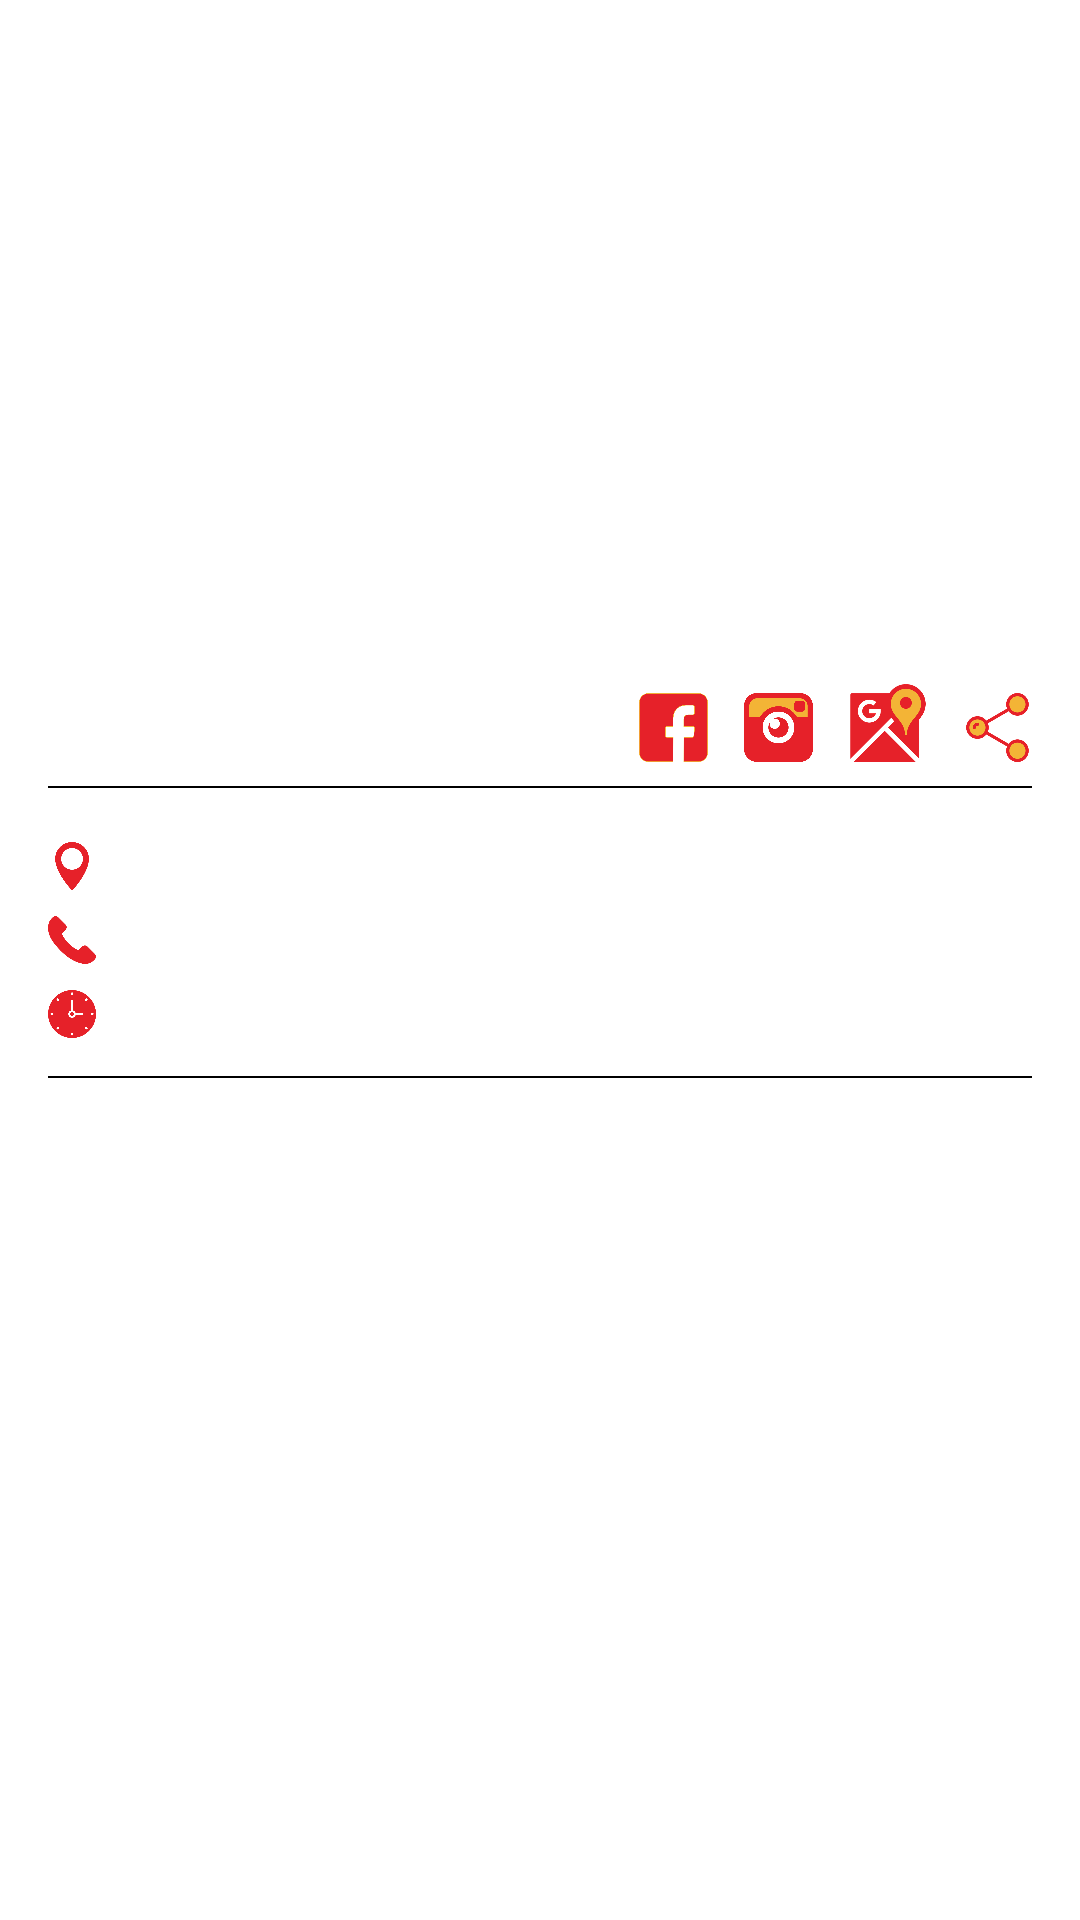

Layout XML and referenced resources for this Android screen:
<!-- AndroidManifest.xml: application theme AppTheme -->
<!-- res/layout/activity_detail_merchant.xml -->
<?xml version="1.0" encoding="utf-8"?>
<android.support.design.widget.CoordinatorLayout xmlns:android="http://schemas.android.com/apk/res/android"
    xmlns:app="http://schemas.android.com/apk/res-auto"
    xmlns:tools="http://schemas.android.com/tools"
    android:layout_width="match_parent"
    android:layout_height="match_parent"
    tools:context="gmedia.net.id.semargres2018.DetailMerchant"
    android:background="@color/color_white"
    android:fitsSystemWindows="true">

    <android.support.design.widget.AppBarLayout
        android:layout_width="match_parent"
        android:layout_height="220dp"
        android:id="@+id/abl_main">

        <android.support.design.widget.CollapsingToolbarLayout
            android:layout_width="match_parent"
            android:layout_height="match_parent"
            android:id="@+id/ctl_main"
            app:contentScrim="?attr/colorPrimary"
            app:expandedTitleGravity="top"
            app:layout_scrollFlags="scroll|exitUntilCollapsed|snap">

            <ImageView
                android:layout_width="match_parent"
                android:layout_height="match_parent"
                android:background="@color/color_white"
                android:id="@+id/iv_profile"
                android:scaleType="centerCrop"/>

            <android.support.v7.widget.Toolbar
                android:id="@+id/toolbar"
                android:layout_width="match_parent"
                android:layout_height="?attr/actionBarSize"
                app:layout_collapseMode="pin"
                app:popupTheme="@style/ThemeOverlay.AppCompat.Light" >

                <TextView
                    android:layout_width="match_parent"
                    android:layout_height="wrap_content"
                    android:id="@+id/tv_toolbar_title"
                    android:textAlignment="viewStart"
                    android:textColor="@color/color_white"
                    style="@style/Base.TextAppearance.Widget.AppCompat.Toolbar.Title"
                    android:text=""/>
            </android.support.v7.widget.Toolbar>
        </android.support.design.widget.CollapsingToolbarLayout>
    </android.support.design.widget.AppBarLayout>

    <android.support.v4.widget.NestedScrollView
        android:layout_width="match_parent"
        android:layout_height="match_parent"
        android:id="@+id/ns_container"
        app:layout_behavior="@string/appbar_scrolling_view_behavior">

        <RelativeLayout
            android:layout_width="match_parent"
            android:layout_height="match_parent"
            android:layout_marginRight="@dimen/margin_default"
            android:layout_marginLeft="@dimen/margin_default">

            <LinearLayout
                android:layout_width="match_parent"
                android:layout_height="wrap_content"
                android:orientation="horizontal"
                android:gravity="center"
                android:id="@+id/ll_1"
                android:layout_marginTop="@dimen/margin_small"
                android:layout_marginBottom="@dimen/margin_tiny"
                android:weightSum="1">

                <TextView
                    android:layout_width="0dp"
                    android:layout_weight="0.5"
                    android:layout_height="wrap_content"
                    android:textColor="@color/color_black"
                    android:textSize="20sp"
                    android:textIsSelectable="true"
                    android:id="@+id/tv_title"
                    android:text=""/>

                <LinearLayout
                    android:layout_width="0dp"
                    android:layout_weight="0.5"
                    android:layout_height="wrap_content"
                    android:orientation="horizontal"
                    android:gravity="center_vertical|right"
                    android:weightSum="1">

                    <ImageView
                        android:layout_width="@dimen/default_icon_small"
                        android:layout_height="@dimen/default_icon_small"
                        android:layout_gravity="bottom"
                        android:src="@drawable/ic_facebook_link"
                        android:layout_marginRight="@dimen/margin_medium"
                        android:background="?attr/selectableItemBackground"
                        android:id="@+id/iv_facebook"/>

                    <ImageView
                        android:layout_width="@dimen/default_icon_small"
                        android:layout_height="@dimen/default_icon_small"
                        android:layout_gravity="bottom"
                        android:src="@drawable/ic_instagram_link"
                        android:layout_marginRight="@dimen/margin_medium"
                        android:background="?attr/selectableItemBackground"
                        android:id="@+id/iv_instagram"/>

                    <ImageView
                        android:layout_width="@dimen/default_icon_big"
                        android:layout_height="@dimen/default_icon_big"
                        android:src="@drawable/ic_google_map"
                        android:layout_marginRight="@dimen/margin_medium"
                        android:background="?attr/selectableItemBackground"
                        android:id="@+id/iv_map"/>

                    <ImageView
                        android:layout_width="@dimen/default_icon_small"
                        android:layout_height="@dimen/default_icon_small"
                        android:layout_gravity="bottom"
                        android:src="@drawable/ic_share"
                        android:background="?attr/selectableItemBackground"
                        android:id="@+id/iv_share"/>
                </LinearLayout>

            </LinearLayout>

            <TextView
                android:layout_width="match_parent"
                android:layout_height="@dimen/line_small"
                android:background="@color/color_black"
                android:id="@+id/tv_line1"
                android:layout_below="@id/ll_1"
                android:layout_marginTop="@dimen/margin_tiny"/>

            <RelativeLayout
                android:layout_width="match_parent"
                android:layout_height="wrap_content"
                android:id="@+id/rv_2"
                android:layout_below="@id/tv_line1">

                <LinearLayout
                    android:layout_width="match_parent"
                    android:layout_height="wrap_content"
                    android:orientation="vertical">

                    <RelativeLayout
                        android:layout_width="match_parent"
                        android:layout_height="wrap_content"
                        android:layout_marginTop="@dimen/margin_default"
                        android:gravity="top">

                        <ImageView
                            android:layout_width="@dimen/default_icon_medium"
                            android:layout_height="@dimen/default_icon_medium"
                            android:layout_marginTop="2dp"
                            android:src="@drawable/ic_location"
                            android:layout_alignParentLeft="true"
                            android:id="@+id/iv_location"/>

                        <TextView
                            android:layout_width="match_parent"
                            android:layout_height="wrap_content"
                            android:layout_marginLeft="@dimen/margin_medium"
                            android:layout_toRightOf="@id/iv_location"
                            android:textColor="@color/color_black"
                            android:textIsSelectable="true"
                            android:id="@+id/tv_address"
                            android:text=""/>

                    </RelativeLayout>

                    <RelativeLayout
                        android:layout_width="match_parent"
                        android:layout_height="wrap_content"
                        android:layout_marginTop="6dp"
                        android:gravity="top">

                        <ImageView
                            android:layout_width="@dimen/default_icon_medium"
                            android:layout_height="@dimen/default_icon_medium"
                            android:layout_marginTop="2dp"
                            android:src="@drawable/ic_telpon"
                            android:layout_alignParentLeft="true"
                            android:id="@+id/iv_telephon"/>

                        <TextView
                            android:layout_width="match_parent"
                            android:layout_height="wrap_content"
                            android:layout_marginLeft="@dimen/margin_medium"
                            android:layout_toRightOf="@id/iv_telephon"
                            android:textIsSelectable="true"
                            android:textColor="@color/color_black"
                            android:id="@+id/tv_telephon"
                            android:text=""/>

                    </RelativeLayout>

                    <RelativeLayout
                        android:layout_width="match_parent"
                        android:layout_height="wrap_content"
                        android:layout_marginTop="6dp"
                        android:gravity="top">

                        <ImageView
                            android:layout_width="@dimen/default_icon_medium"
                            android:layout_height="@dimen/default_icon_medium"
                            android:layout_marginTop="2dp"
                            android:src="@drawable/ic_waktu"
                            android:layout_alignParentLeft="true"
                            android:id="@+id/iv_waktu"/>

                        <TextView
                            android:layout_width="match_parent"
                            android:layout_height="wrap_content"
                            android:layout_marginLeft="@dimen/margin_medium"
                            android:layout_toRightOf="@id/iv_waktu"
                            android:textColor="@color/color_black"
                            android:id="@+id/tv_waktu"
                            android:text=""/>

                    </RelativeLayout>
                </LinearLayout>

                <ProgressBar
                    android:layout_width="wrap_content"
                    android:layout_height="wrap_content"
                    android:layout_centerInParent="true"
                    android:id="@+id/pb_loading"
                    android:visibility="gone"/>
            </RelativeLayout>

            <TextView
                android:layout_width="match_parent"
                android:layout_height="@dimen/line_small"
                android:id="@+id/tv_line2"
                android:layout_below="@id/rv_2"
                android:background="@color/color_black"
                android:layout_marginTop="@dimen/margin_medium"/>

            <ListView
                android:layout_width="match_parent"
                android:layout_height="match_parent"
                android:layout_below="@id/tv_line2"
                android:nestedScrollingEnabled="true"
                android:layout_marginTop="@dimen/margin_medium"
                android:layout_marginBottom="@dimen/margin_medium"
                android:divider="@null"
                android:scrollbarSize="0dp"
                android:id="@+id/lv_list_promo"></ListView>

        </RelativeLayout>
    </android.support.v4.widget.NestedScrollView>

</android.support.design.widget.CoordinatorLayout>
<!-- resources referenced by this layout -->
<resources>
  <color name="color_black">#000000</color>
  <color name="color_white">#ffffff</color>
  <dimen name="default_icon_big">26dp</dimen>
  <dimen name="default_icon_medium">16dp</dimen>
  <dimen name="default_icon_small">23dp</dimen>
  <dimen name="line_small">0.7dp</dimen>
  <dimen name="margin_default">16dp</dimen>
  <dimen name="margin_medium">12dp</dimen>
  <dimen name="margin_small">8dp</dimen>
  <dimen name="margin_tiny">4dp</dimen>
  <!-- drawable ic_facebook_link: png bitmap (drawable, 18425 bytes) -->
  <!-- drawable ic_google_map: png bitmap (drawable-hdpi, 15723 bytes) -->
  <!-- drawable ic_instagram_link: png bitmap (drawable, 26154 bytes) -->
  <!-- drawable ic_location: png bitmap (drawable-hdpi, 11398 bytes) -->
  <!-- drawable ic_share: png bitmap (drawable-hdpi, 14550 bytes) -->
  <!-- drawable ic_telpon: png bitmap (drawable-hdpi, 9580 bytes) -->
  <!-- drawable ic_waktu: png bitmap (drawable-hdpi, 13706 bytes) -->
  <style name="AppTheme" parent="Theme.AppCompat.Light.DarkActionBar">
          
          <item name="colorPrimary">@color/colorPrimary</item>
          <item name="colorPrimaryDark">@color/colorPrimaryDark</item>
          <item name="colorAccent">@color/colorAccent</item>
          <item name="android:typeface">serif</item>
      </style>
  <color name="colorPrimary">#e50314</color>
  <color name="colorPrimaryDark">#d3111e</color>
  <color name="colorAccent">#e50314</color>
</resources>
